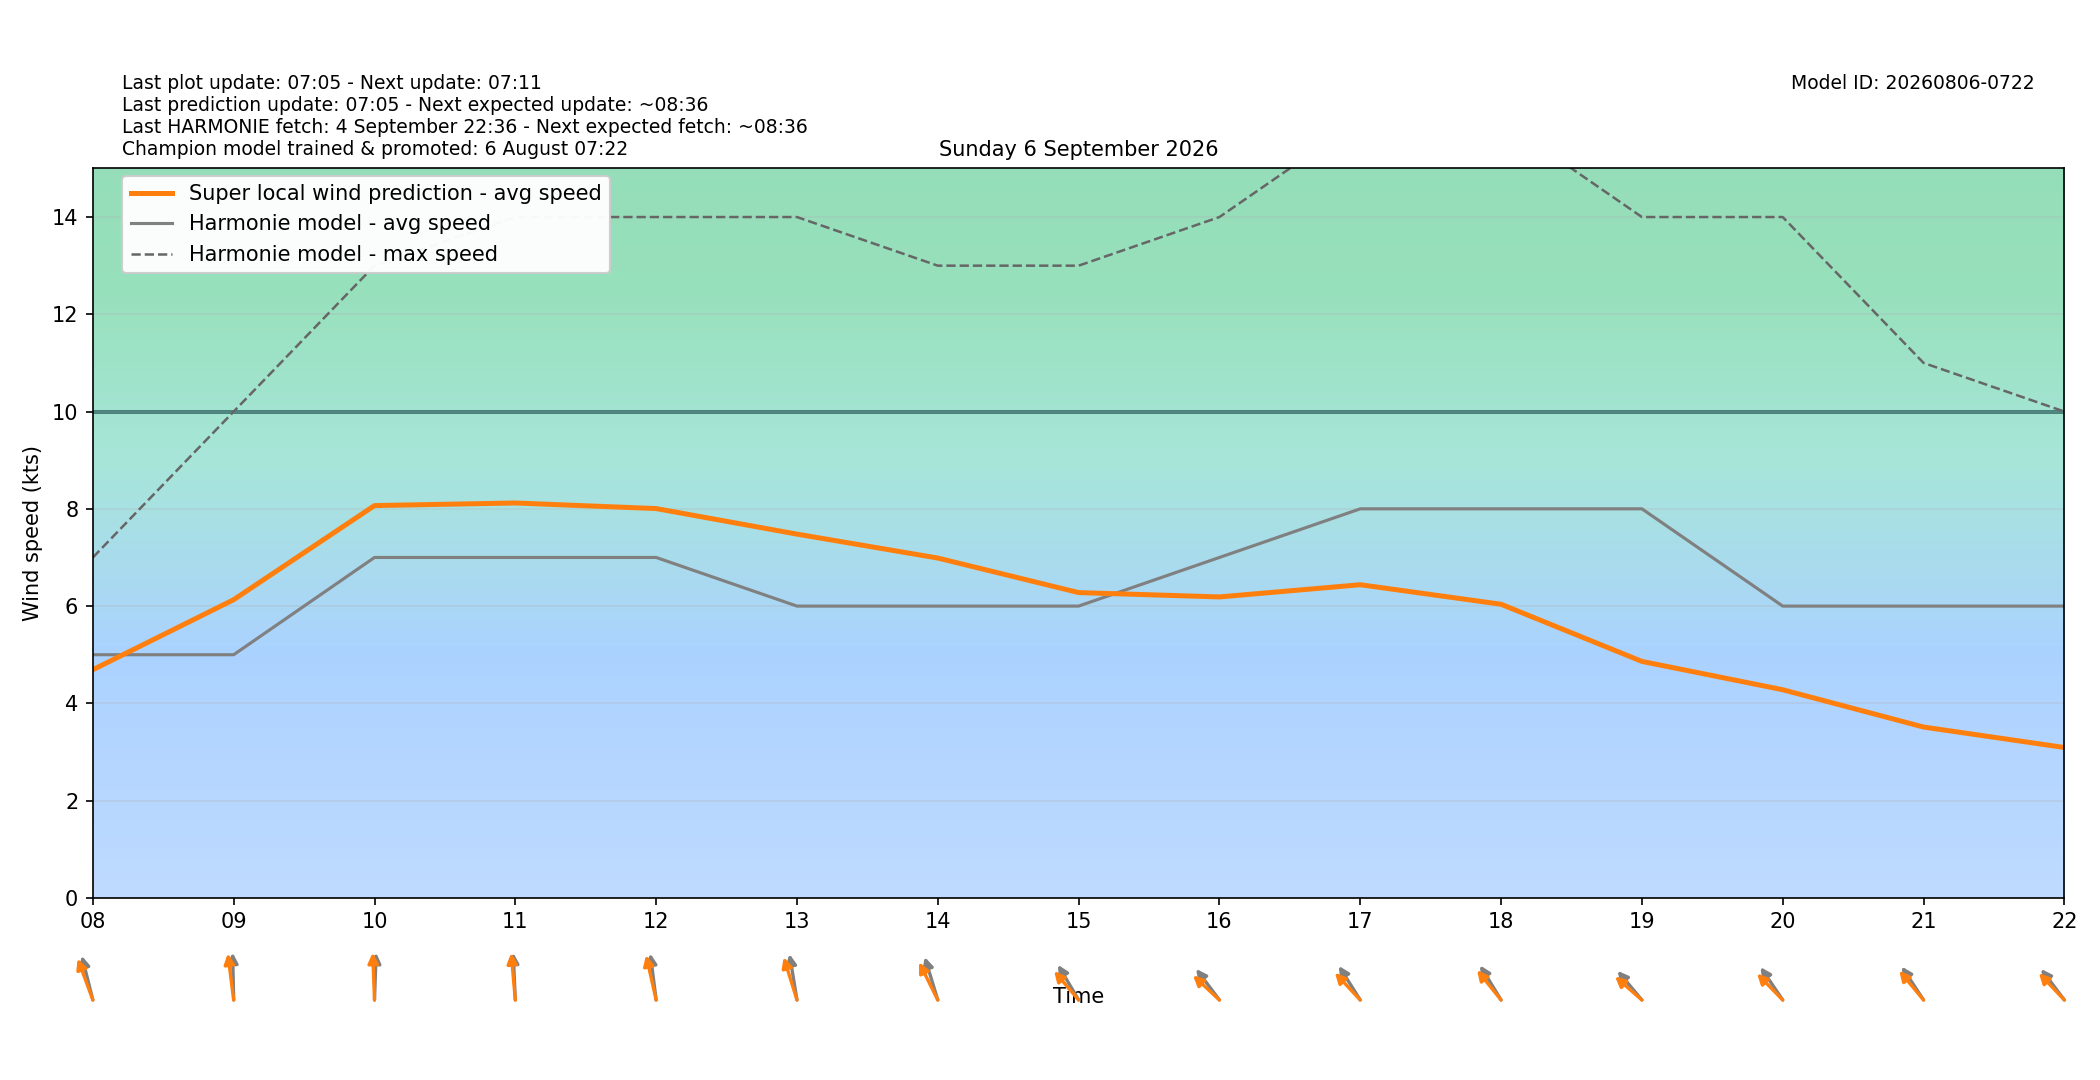

Source data for this figure (header and first rows):
target_time_utc, target_time_local, hour_utc, hour_local, forecast_wind_speed, forecast_wind_min, forecast_wind_max, lstm_pred_wind_speed, delta_speed_lstm_minus_forecast, forecast_wind_dir_deg, lstm_pred_wind_dir_deg, delta_dir_lstm_minus_forecast
2026-09-05T22:00:00Z, 2026-09-06T00:00:00+0200, 22, 00, 2.0, 2.0, 4.0, 1.773, -0.2267, 253.0, 248.6, -4.39
2026-09-05T23:00:00Z, 2026-09-06T01:00:00+0200, 23, 01, 1.0, 1.0, 3.0, 1.518, 0.5176, 177.0, 172.5, -4.475
2026-09-06T00:00:00Z, 2026-09-06T02:00:00+0200, 00, 02, 2.0, 2.0, 2.0, 1.813, -0.187, 159.0, 153.2, -5.767
2026-09-06T01:00:00Z, 2026-09-06T03:00:00+0200, 01, 03, 4.0, 4.0, 4.0, 3.202, -0.798, 181.0, 174.7, -6.276
2026-09-06T02:00:00Z, 2026-09-06T04:00:00+0200, 02, 04, 4.0, 4.0, 5.0, 3.376, -0.6243, 176.0, 170.6, -5.378
2026-09-06T03:00:00Z, 2026-09-06T05:00:00+0200, 03, 05, 4.0, 4.0, 6.0, 3.455, -0.545, 168.0, 161.2, -6.799
2026-09-06T04:00:00Z, 2026-09-06T06:00:00+0200, 04, 06, 5.0, 5.0, 6.0, 3.872, -1.128, 162.0, 157.5, -4.545
2026-09-06T05:00:00Z, 2026-09-06T07:00:00+0200, 05, 07, 4.0, 4.0, 7.0, 3.926, -0.07389, 161.0, 154, -7.037
2026-09-06T06:00:00Z, 2026-09-06T08:00:00+0200, 06, 08, 5.0, 5.0, 7.0, 4.692, -0.308, 159.0, 150.6, -8.351
2026-09-06T07:00:00Z, 2026-09-06T09:00:00+0200, 07, 09, 5.0, 5.0, 10.0, 6.132, 1.132, 178.0, 169.1, -8.908
2026-09-06T08:00:00Z, 2026-09-06T10:00:00+0200, 08, 10, 7.0, 7.0, 13.0, 8.067, 1.067, 183.0, 176.7, -6.337
2026-09-06T09:00:00Z, 2026-09-06T11:00:00+0200, 09, 11, 7.0, 7.0, 14.0, 8.12, 1.12, 176.0, 172.3, -3.716
2026-09-06T10:00:00Z, 2026-09-06T12:00:00+0200, 10, 12, 7.0, 7.0, 14.0, 8.005, 1.005, 169.0, 161, -7.971
2026-09-06T11:00:00Z, 2026-09-06T13:00:00+0200, 11, 13, 6.0, 6.0, 14.0, 7.48, 1.48, 166.0, 154.6, -11.39
2026-09-06T12:00:00Z, 2026-09-06T14:00:00+0200, 12, 14, 6.0, 6.0, 13.0, 6.988, 0.9878, 155.0, 142.8, -12.2
2026-09-06T13:00:00Z, 2026-09-06T15:00:00+0200, 13, 15, 6.0, 6.0, 13.0, 6.278, 0.2775, 138.0, 127.7, -10.32
2026-09-06T14:00:00Z, 2026-09-06T16:00:00+0200, 14, 16, 7.0, 7.0, 14.0, 6.188, -0.8117, 131.0, 121.3, -9.688
2026-09-06T15:00:00Z, 2026-09-06T17:00:00+0200, 15, 17, 8.0, 8.0, 16.0, 6.439, -1.561, 136.0, 125.1, -10.93
2026-09-06T16:00:00Z, 2026-09-06T18:00:00+0200, 16, 18, 8.0, 8.0, 16.0, 6.038, -1.962, 137.0, 129.1, -7.872
2026-09-06T17:00:00Z, 2026-09-06T19:00:00+0200, 17, 19, 8.0, 8.0, 14.0, 4.863, -3.137, 128.0, 119.8, -8.198
2026-09-06T18:00:00Z, 2026-09-06T20:00:00+0200, 18, 20, 6.0, 6.0, 14.0, 4.28, -1.72, 134.0, 123.9, -10.09
2026-09-06T19:00:00Z, 2026-09-06T21:00:00+0200, 19, 21, 6.0, 6.0, 11.0, 3.513, -2.487, 135.0, 128.3, -6.743
2026-09-06T20:00:00Z, 2026-09-06T22:00:00+0200, 20, 22, 6.0, 6.0, 10.0, 3.092, -2.908, 131.0, 124.6, -6.409
2026-09-06T21:00:00Z, 2026-09-06T23:00:00+0200, 21, 23, 6.0, 6.0, 11.0, 3.387, -2.613, 141.0, 133.1, -7.924
